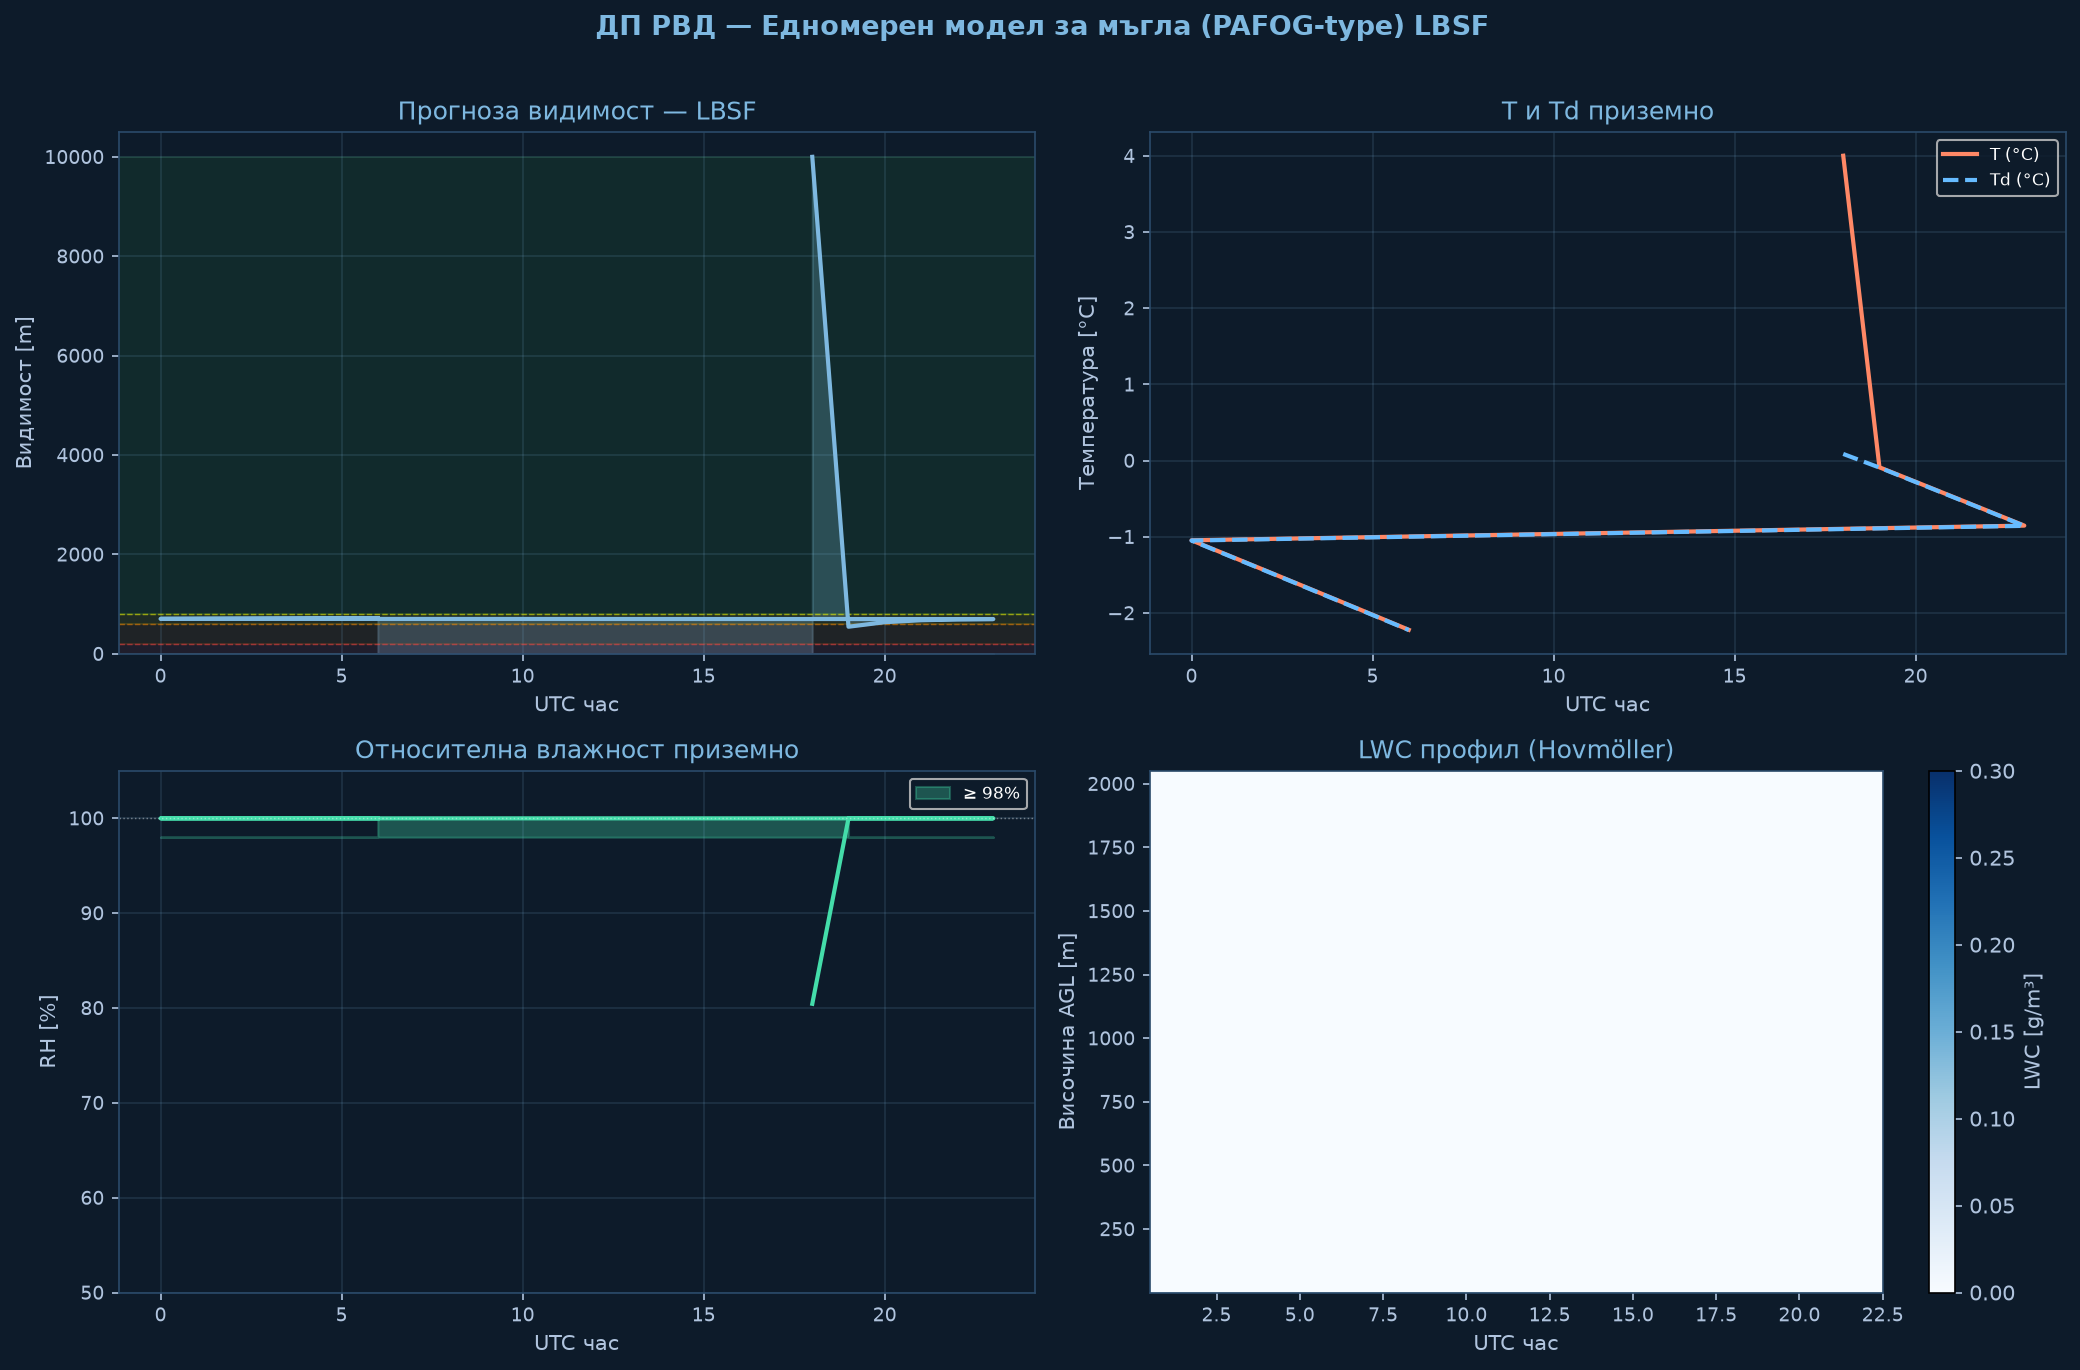

Data behind this chart, as committed beside it:
time_h, hour_utc, T_sfc_C, RH_sfc_pct, LWC_sfc_gm3, VIS_sfc_m, CAT
0.0, 18.0, 4.0, 80.4, 0.0, 10000, VFR
1.0, 19.0, -0.09, 100.0, 0.1304, 544, IFR
2.0, 20.0, -0.28, 100.0, 0.1028, 634, MVFR
3.0, 21.0, -0.47, 100.0, 0.0937, 674, MVFR
4.0, 22.0, -0.66, 100.0, 0.0903, 690, MVFR
5.0, 23.0, -0.85, 100.0, 0.0888, 698, MVFR
6.0, 0.0, -1.05, 100.0, 0.088, 702, MVFR
7.0, 1.0, -1.24, 100.0, 0.0874, 705, MVFR
8.0, 2.0, -1.43, 100.0, 0.0869, 708, MVFR
9.0, 3.0, -1.63, 100.0, 0.0864, 710, MVFR
10.0, 4.0, -1.83, 100.0, 0.086, 713, MVFR
11.0, 5.0, -2.02, 100.0, 0.0855, 715, MVFR
12.0, 6.0, -2.22, 100.0, 0.085, 718, MVFR
